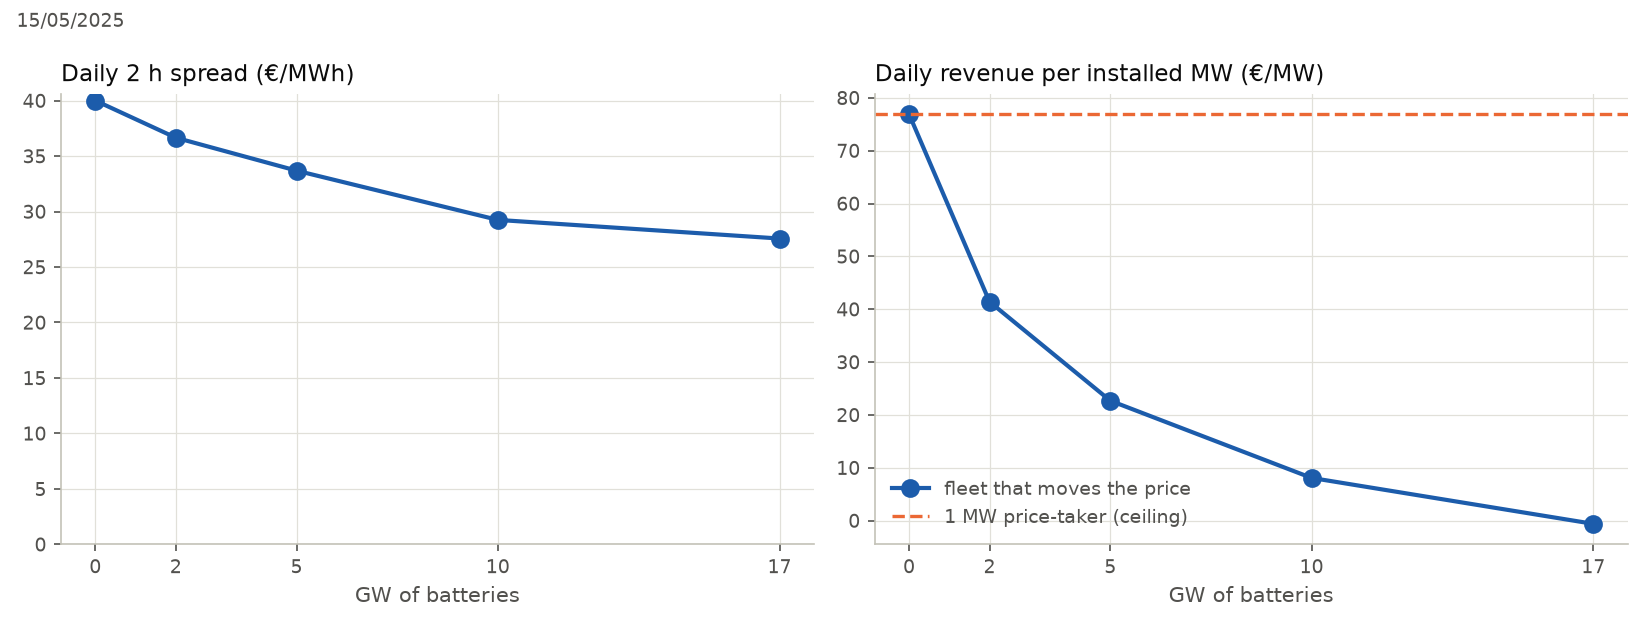

The file beside this chart, header and first rows:
gw, mw_activos, precio_medio, precio_min, precio_max, spread_2h, ingreso_eur_mw, ingreso_aceptante_eur_mw
0.00, 0.00, 11.48, -5.00, 35.01, 40.01, 76.91, 76.91
2.00, 2000, 10.58, -3.00, 35.01, 36.66, 41.41, 76.91
5.00, 5000, 9.60, -1.54, 32.30, 33.69, 22.69, 76.91
10.00, 10000, 8.53, -0.60, 32.30, 29.25, 8.08, 76.91
17.00, 17000, 8.23, -0.01, 32.30, 27.57, -0.61, 76.91
